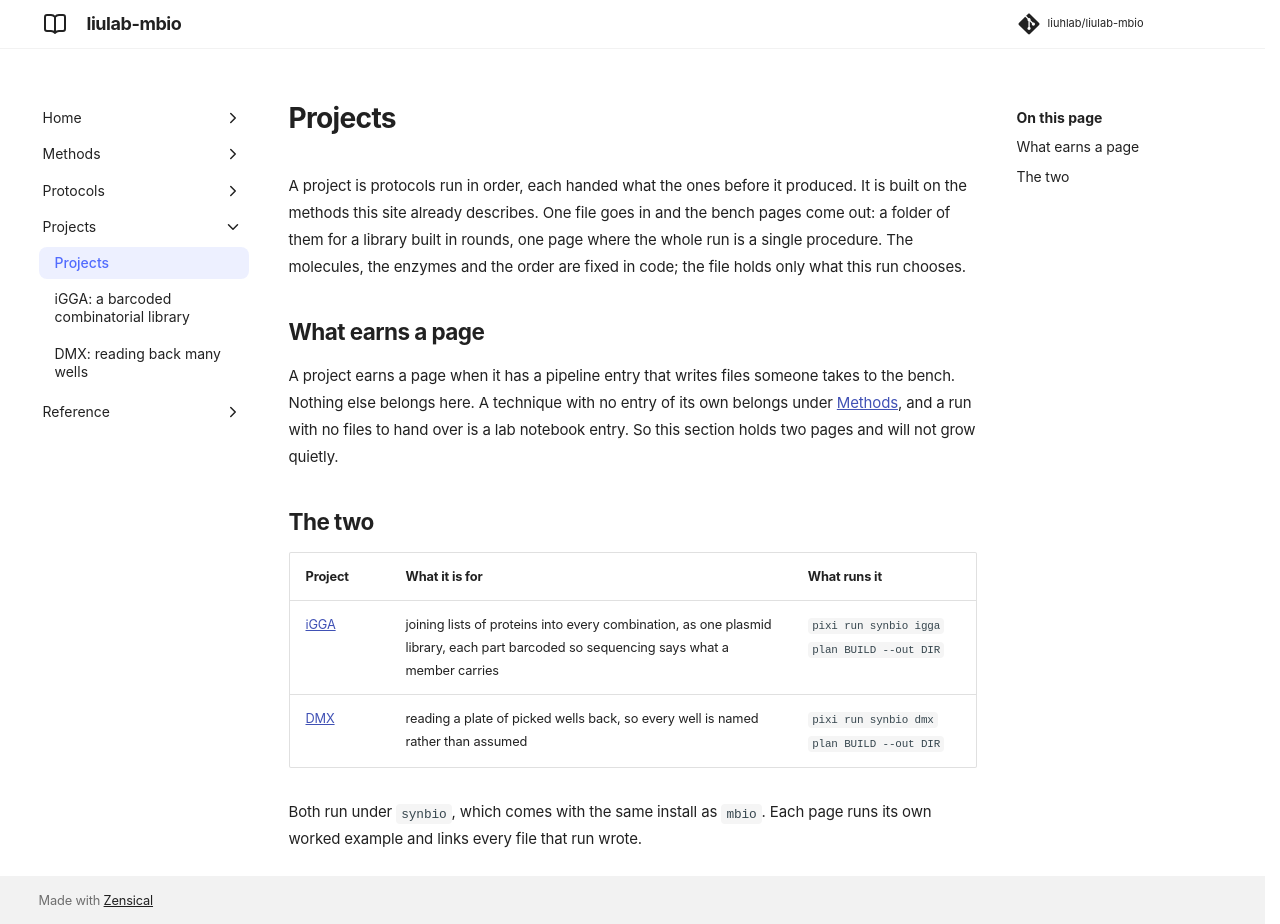

repository: liuhlab/liulab-mbio · page: projects/index.html · generator: mkdocs

# Projects

A project is protocols run in order, each handed what the ones before it produced. It is built
on the methods this site already describes. One file goes in and the bench pages come out: a
folder of them for a library built in rounds, one page where the whole run is a single
procedure. The molecules, the enzymes and the order are fixed in code; the file holds only what
this run chooses.

## What earns a page

A project earns a page when it has a pipeline entry that writes files someone takes to the
bench. Nothing else belongs here. A technique with no entry of its own belongs under
[Methods](../methods/index.md), and a run with no files to hand over is a lab notebook entry.
So this section holds two pages and will not grow quietly.

## The two

| Project | What it is for | What runs it |
| --- | --- | --- |
| [iGGA](igga.md) | joining lists of proteins into every combination, as one plasmid library, each part barcoded so sequencing says what a member carries | `pixi run synbio igga plan BUILD --out DIR` |
| [DMX](dmx.md) | reading a plate of picked wells back, so every well is named rather than assumed | `pixi run synbio dmx plan BUILD --out DIR` |

Both run under `synbio`, which comes with the same install as `mbio`. Each page runs its own
worked example and links every file that run wrote.
